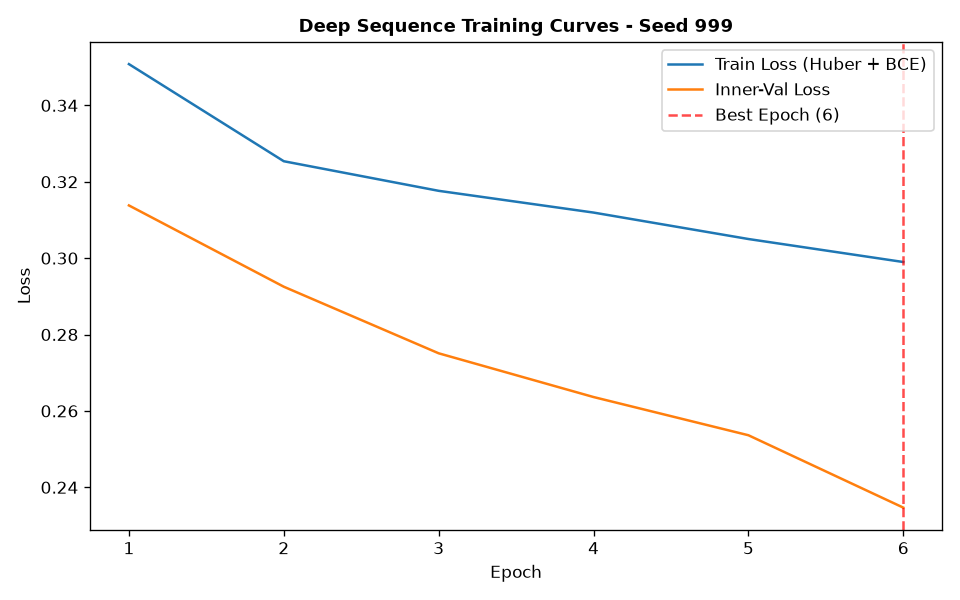

Data behind this chart, as committed beside it:
epoch, train_loss, train_ret_loss, train_dir_loss, val_loss, val_ret_loss, val_dir_loss, lr
1, 0.3508, 0.001646, 0.6983, 0.3138, 0.0008455, 0.6259, 0.001
2, 0.3254, 0.0005346, 0.6497, 0.2925, 0.0002677, 0.5845, 0.001
3, 0.3176, 0.0002668, 0.6347, 0.2751, 0.0002561, 0.5497, 0.001
4, 0.3119, 0.0002493, 0.6234, 0.2636, 0.0002257, 0.5268, 0.001
5, 0.305, 0.000248, 0.6095, 0.2536, 0.0002014, 0.5069, 0.001
6, 0.299, 0.0002327, 0.5975, 0.2347, 0.0001942, 0.469, 0.001
